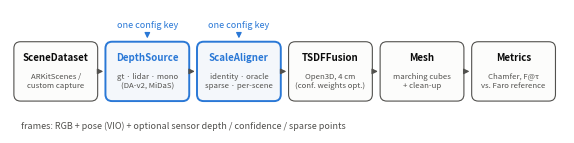

Here is the Python script that generated this plot:
"""Analysis figures for the paper (no runs needed — reads paper/analysis/*.json).

    python scripts/make_paper_figures.py [--analysis paper/analysis] [--out paper/figures]

Writes (PNG + PDF each):
  scale_drift_timeline   6 small multiples: per-frame oracle scale / per-scene scale over the scan
                         (log axis; 1.0 = the one-off calibration was right for that frame);
                         close-up frames (median GT depth < 1 m) marked — §6 "per view, not drift"
  scale_vs_depth         the same ratio against the frame's median GT depth, all scenes pooled
  pipeline               block diagram of the pipeline with the two swap points (§3)
"""

from __future__ import annotations

import argparse
import json
from pathlib import Path

import numpy as np
from matplotlib.ticker import NullFormatter

BLUE, ORANGE, INK, MUTED = "#2a78d6", "#eb6834", "#0b0b0b", "#52514e"
GRID = "#e6e6e3"


def _style(plt):
    plt.rcParams.update({
        "font.size": 8, "axes.titlesize": 8, "axes.labelsize": 8, "legend.fontsize": 7,
        "xtick.labelsize": 7, "ytick.labelsize": 7, "axes.edgecolor": MUTED, "axes.linewidth": 0.6,
        "xtick.color": MUTED, "ytick.color": MUTED, "axes.labelcolor": INK, "text.color": INK,
        "axes.spines.top": False, "axes.spines.right": False, "pdf.fonttype": 42,
    })


def _load(analysis: Path, model: str) -> list[dict]:
    out = []
    for p in sorted(analysis.glob(f"*_scale_drift_{model}.json")):
        d = json.loads(p.read_text())
        rows = [r for r in d["rows"] if r.get("oracle_s") and r["oracle_s"] > 0]
        t0 = rows[0]["timestamp"]
        d["t"] = np.array([r["timestamp"] - t0 for r in rows])
        d["ratio"] = np.array([r["oracle_s"] / d["per_scene"]["s"] for r in rows])
        d["gt_median"] = np.array([r["gt_median"] for r in rows])
        d["abs_rel_ps"] = np.array([r["abs_rel_per_scene"] for r in rows])
        out.append(d)
    return out


def fig_timeline(plt, scenes, out: Path):
    fig, axes = plt.subplots(2, 3, figsize=(7.16, 3.3), sharey=True)
    for ax, d in zip(axes.ravel(), scenes, strict=False):
        near = d["gt_median"] < 1.0
        ax.axhline(1.0, color=MUTED, lw=0.8, ls=(0, (3, 2)), zorder=1)
        ax.plot(d["t"], d["ratio"], color=BLUE, lw=1.2, zorder=2)
        ax.scatter(d["t"][near], d["ratio"][near], s=9, color=ORANGE, zorder=3,
                   edgecolor="white", linewidth=0.4)
        ax.set_yscale("log")
        ax.set_ylim(0.2, 5.0)
        ax.set_yticks([0.25, 0.5, 1, 2, 4])
        ax.set_yticklabels(["0.25", "0.5", "1", "2", "4"])
        ax.yaxis.set_minor_formatter(NullFormatter())
        ax.grid(True, axis="y", color=GRID, lw=0.5)
        ax.set_title(f"scene {d['scene']}  (n={len(d['t'])})", loc="left", fontsize=7.5)
        ax.set_xlabel("time in scan (s)")
    axes[0, 0].set_ylabel("oracle s / per-scene s")
    axes[1, 0].set_ylabel("oracle s / per-scene s")
    from matplotlib.lines import Line2D

    handles = [Line2D([], [], color=BLUE, lw=1.2, label="per-frame oracle scale (DA-v2 L, stride 5)"),
               Line2D([], [], marker="o", ls="", color=ORANGE, markersize=4,
                      label="close-up frame (median GT depth < 1 m)"),
               Line2D([], [], color=MUTED, lw=0.8, ls=(0, (3, 2)), label="one-off per-scene calibration")]
    fig.legend(handles=handles, loc="lower center", ncol=3, frameon=False, bbox_to_anchor=(0.5, -0.02))
    fig.tight_layout(rect=(0, 0.05, 1, 1))
    for ext in ("png", "pdf"):
        fig.savefig(out / f"scale_drift_timeline.{ext}", dpi=300, bbox_inches="tight")
    plt.close(fig)


def fig_scatter(plt, scenes, out: Path):
    fig, ax = plt.subplots(figsize=(3.5, 2.7))
    x = np.concatenate([d["gt_median"] for d in scenes])
    y = np.concatenate([d["ratio"] for d in scenes])
    ax.axhline(1.0, color=MUTED, lw=0.8, ls=(0, (3, 2)))
    ax.scatter(x, y, s=8, color=BLUE, alpha=0.55, edgecolor="none")
    ax.set_xscale("log")
    ax.set_yscale("log")
    ax.set_xlim(0.3, 6)
    ax.set_ylim(0.2, 5)
    ax.set_xticks([0.5, 1, 2, 4])
    ax.set_xticklabels(["0.5", "1", "2", "4"])
    ax.set_yticks([0.25, 0.5, 1, 2, 4])
    ax.set_yticklabels(["0.25", "0.5", "1", "2", "4"])
    ax.xaxis.set_minor_formatter(NullFormatter())
    ax.yaxis.set_minor_formatter(NullFormatter())
    ax.grid(True, color=GRID, lw=0.5)
    ax.set_xlabel("median GT depth of the frame (m)")
    ax.set_ylabel("oracle s / per-scene s")
    r = np.corrcoef(np.log(x), np.log(y))[0, 1]
    ax.text(0.98, 0.96, f"6 scenes, n={len(x)}\nlog–log r = {r:+.2f}", ha="right", va="top",
            transform=ax.transAxes, fontsize=7, color=MUTED)
    fig.tight_layout()
    for ext in ("png", "pdf"):
        fig.savefig(out / f"scale_vs_depth.{ext}", dpi=300, bbox_inches="tight")
    plt.close(fig)


def fig_pipeline(plt, out: Path):
    from matplotlib.patches import FancyBboxPatch

    fig, ax = plt.subplots(figsize=(7.16, 1.6))
    ax.set_xlim(0, 100)
    ax.set_ylim(0, 22)
    ax.axis("off")
    boxes = [
        (1, "SceneDataset", "ARKitScenes /\ncustom capture", False),
        (17.5, "DepthSource", "gt · lidar · mono\n(DA-v2, MiDaS)", True),
        (34, "ScaleAligner", "identity · oracle\nsparse · per-scene", True),
        (50.5, "TSDFFusion", "Open3D, 4 cm\n(conf. weights opt.)", False),
        (67, "Mesh", "marching cubes\n+ clean-up", False),
        (83.5, "Metrics", "Chamfer, F@τ\nvs. Faro reference", False),
    ]
    w, h, y = 14.5, 10, 6
    for x, title, sub, swap in boxes:
        ax.add_patch(FancyBboxPatch((x, y), w, h, boxstyle="round,pad=0.3,rounding_size=1.2",
                                    fc="#f4f7fb" if swap else "#fcfcfb",
                                    ec=BLUE if swap else MUTED, lw=1.4 if swap else 0.8))
        ax.text(x + w / 2, y + h - 2.6, title, ha="center", va="center", fontsize=7,
                fontweight="bold", color=BLUE if swap else INK)
        ax.text(x + w / 2, y + 3.3, sub, ha="center", va="center", fontsize=5.6, color=MUTED, linespacing=1.15)
        if swap:
            ax.text(x + w / 2, y + h + 3.2, "one config key", ha="center", va="center", fontsize=6.5, color=BLUE)
            ax.annotate("", xy=(x + w / 2, y + h + 0.4), xytext=(x + w / 2, y + h + 2.4),
                        arrowprops=dict(arrowstyle="-|>", color=BLUE, lw=0.9))
    for i in range(len(boxes) - 1):
        x0 = boxes[i][0] + w
        x1 = boxes[i + 1][0]
        ax.annotate("", xy=(x1 - 0.2, y + h / 2), xytext=(x0 + 0.2, y + h / 2),
                    arrowprops=dict(arrowstyle="-|>", color=MUTED, lw=0.9))
    ax.text(2, 1.2, "frames: RGB + pose (VIO) + optional sensor depth / confidence / sparse points",
            fontsize=6.5, color=MUTED, va="center")
    for ext in ("png", "pdf"):
        fig.savefig(out / f"pipeline.{ext}", dpi=300, bbox_inches="tight")
    plt.close(fig)


def main() -> None:
    import matplotlib

    matplotlib.use("Agg")
    import matplotlib.pyplot as plt

    ap = argparse.ArgumentParser()
    ap.add_argument("--analysis", default="paper/analysis")
    ap.add_argument("--out", default="paper/figures")
    ap.add_argument("--model", default="da_large")
    args = ap.parse_args()
    out = Path(args.out)
    out.mkdir(parents=True, exist_ok=True)
    _style(plt)
    scenes = _load(Path(args.analysis), args.model)
    if scenes:
        fig_timeline(plt, scenes, out)
        fig_scatter(plt, scenes, out)
    fig_pipeline(plt, out)
    print(f"wrote {out}/scale_drift_timeline.*, scale_vs_depth.*, pipeline.*")


if __name__ == "__main__":
    main()
